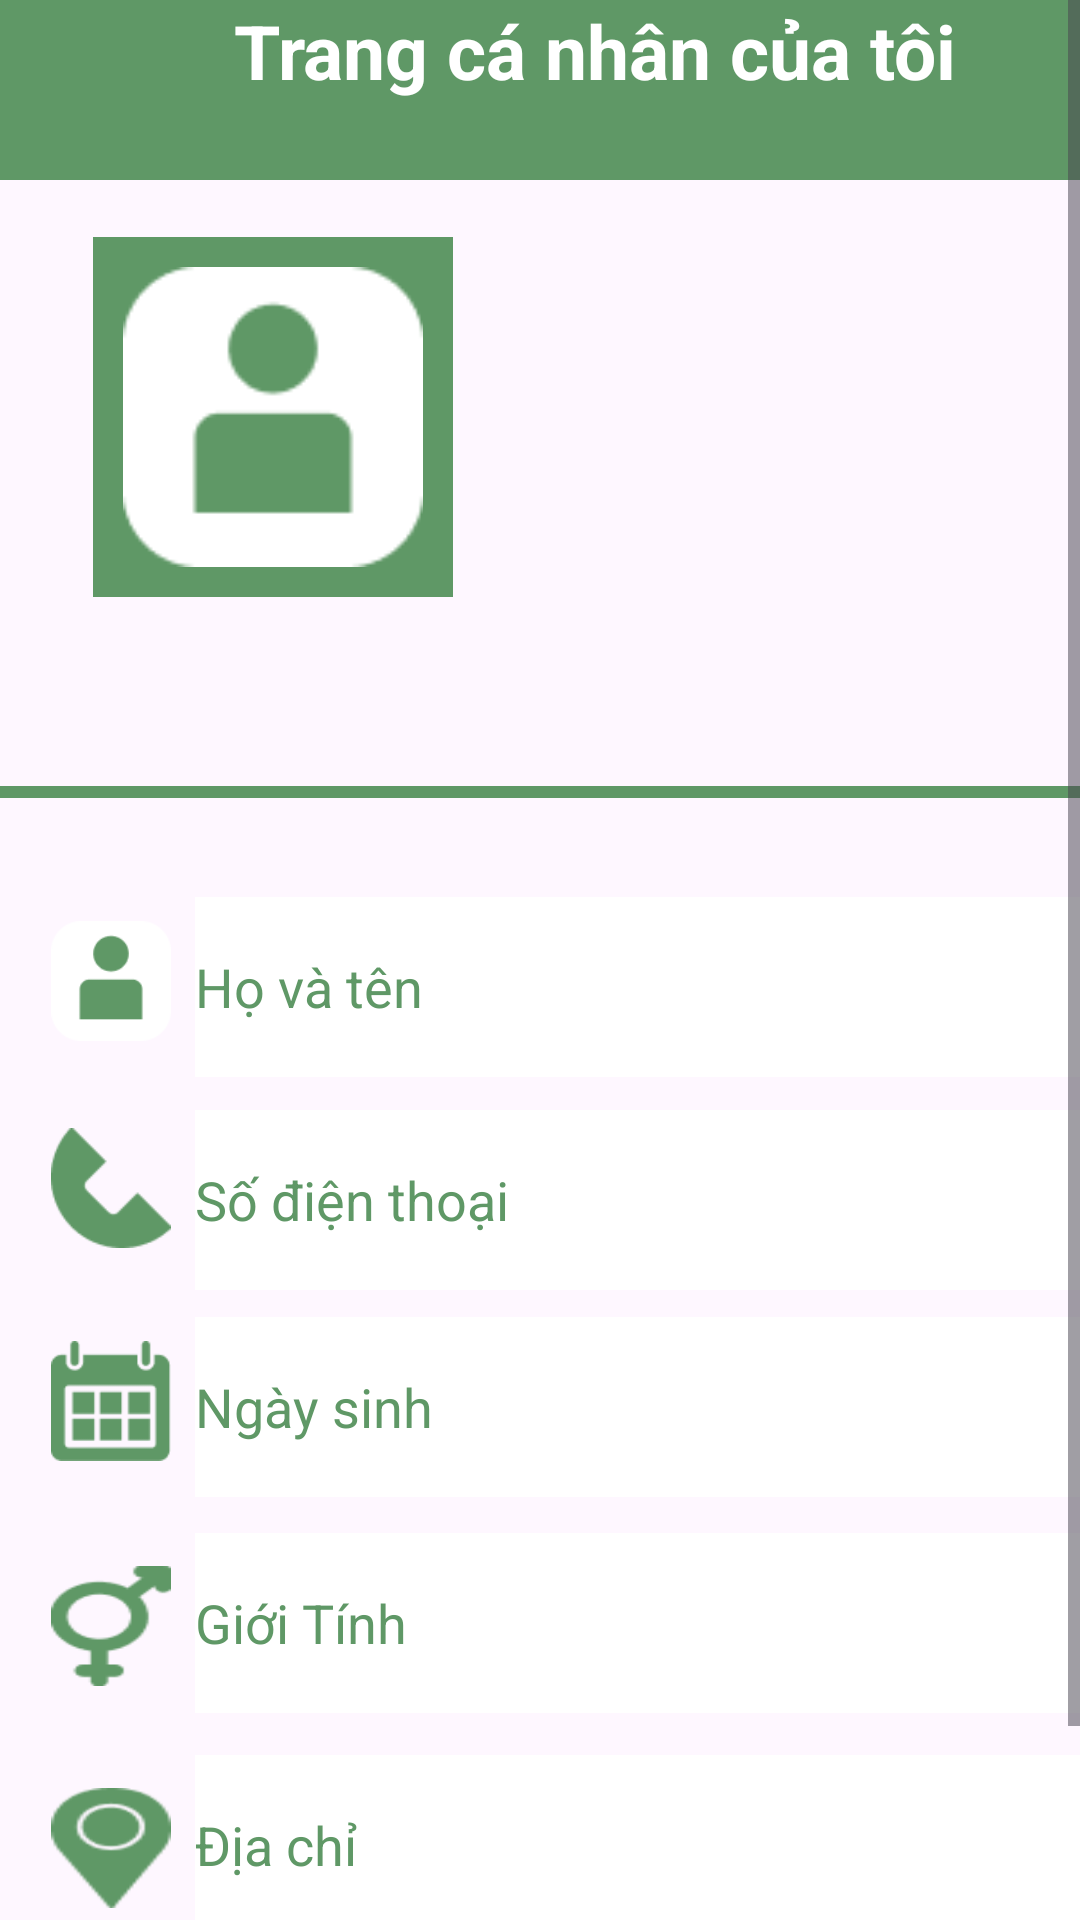

Write the Android layout XML for this screen, with the resource values it uses.
<!-- AndroidManifest.xml: application theme Theme.Exe201 -->
<!-- res/layout/activity_view_profile.xml -->
<?xml version="1.0" encoding="utf-8"?>
<ScrollView
    xmlns:android="http://schemas.android.com/apk/res/android"
    xmlns:app="http://schemas.android.com/apk/res-auto"
    xmlns:tools="http://schemas.android.com/tools"
    android:layout_width="fill_parent"
    android:layout_height="fill_parent"
    android:fillViewport="true">
<RelativeLayout
    android:layout_width="match_parent"
    android:layout_height="match_parent"
    tools:context=".ViewProfileActivity">

    <LinearLayout
        android:id="@+id/LL"
        android:layout_width="match_parent"
        android:layout_height="60dp"
        android:orientation="horizontal"
        android:background="#5F9866">

        <ImageView
            android:id="@+id/back"
            android:layout_width="30dp"
            android:layout_height="30dp"
            android:layout_marginLeft="10dp"
            android:layout_marginTop="10dp"
            android:background="@drawable/baseline_arrow_back_24" />

        <TextView
            android:id="@+id/tvMyProfile"
            android:layout_width="wrap_content"
            android:layout_height="35sp"
            android:layout_marginLeft="38dp"
            android:text="Trang cá nhân của tôi"
            android:textColor="#FFFFFF"
            android:textSize="25sp"
            android:textStyle="bold" />
    </LinearLayout>

    <ImageView
        android:id="@+id/squareP"
        android:layout_width="120dp"
        android:layout_height="120dp"
        android:layout_alignParentStart="true"
        android:layout_alignParentTop="true"
        android:layout_marginStart="31dp"
        android:layout_marginLeft="10dp"
        android:layout_marginTop="79dp"
        android:background="#5F9866" />

    <ImageView
        android:id="@+id/icProfile"
        android:layout_width="100dp"
        android:layout_height="100dp"
        android:layout_alignParentStart="true"
        android:layout_alignParentTop="true"
        android:layout_marginStart="41dp"
        android:layout_marginLeft="15dp"
        android:layout_marginTop="89dp"
        android:background="@drawable/self" />


    <LinearLayout
        android:id="@+id/LLline"
        android:layout_width="match_parent"
        android:layout_height="4dp"
        android:layout_below="@+id/LL"
        android:layout_marginTop="202dp"
        android:background="#5F9866"
        android:orientation="horizontal" />

    <EditText
        android:id="@+id/profileName"
        android:layout_width="300dp"
        android:layout_height="60dp"
        android:background="@color/white"
        android:layout_alignParentStart="true"
        android:layout_alignParentTop="true"
        android:layout_marginStart="65dp"
        android:layout_marginTop="299dp"
        android:textColorHint="#5F9866"
        android:hint="Họ và tên"/>

    <EditText
        android:id="@+id/profilePhone"
        android:layout_width="300dp"
        android:layout_height="60dp"
        android:background="@color/white"
        android:layout_alignParentStart="true"
        android:layout_alignParentTop="true"
        android:layout_marginStart="65dp"
        android:layout_marginTop="370dp"
        android:hint="Số điện thoại"
        android:textColorHint="#5F9866" />

    <EditText
        android:id="@+id/profileBirth"
        android:layout_width="300dp"
        android:layout_height="60dp"
        android:background="@color/white"
        android:layout_alignParentStart="true"
        android:layout_alignParentTop="true"
        android:layout_marginStart="65dp"
        android:layout_marginTop="439dp"
        android:hint="Ngày sinh"
        android:textColorHint="#5F9866" />

    <EditText
        android:id="@+id/profileGen"
        android:layout_width="300dp"
        android:layout_height="60dp"
        android:background="@color/white"
        android:layout_alignParentStart="true"
        android:layout_alignParentTop="true"
        android:layout_marginStart="65dp"
        android:layout_marginTop="511dp"
        android:hint="Giới Tính"
        android:textColorHint="#5F9866" />

    <EditText
        android:id="@+id/profileAddr"
        android:layout_width="300dp"
        android:layout_height="60dp"
        android:background="@color/white"
        android:layout_alignParentStart="true"
        android:layout_alignParentTop="true"
        android:layout_marginStart="65dp"
        android:layout_marginTop="585dp"
        android:hint="Địa chỉ"
        android:textColorHint="#5F9866" />

    <Button
        android:id="@+id/update"
        android:layout_width="wrap_content"
        android:layout_height="wrap_content"
        android:layout_alignParentStart="true"
        android:layout_alignParentTop="true"
        android:layout_marginStart="64dp"
        android:layout_marginTop="664dp"
        android:text="Cập Nhật" />

    <Button
        android:id="@+id/view"
        android:layout_width="wrap_content"
        android:layout_height="wrap_content"
        android:layout_alignParentStart="true"
        android:layout_alignParentTop="true"
        android:layout_marginStart="195dp"
        android:layout_marginTop="664dp"
        android:text="Xem thông tin" />

    <ImageView
        android:id="@+id/icName"
        android:layout_width="40dp"
        android:layout_height="40dp"
        android:layout_alignParentStart="true"
        android:layout_alignParentTop="true"
        android:layout_marginStart="17dp"
        android:layout_marginLeft="15dp"
        android:layout_marginTop="307dp"
        android:background="@drawable/self" />

    <ImageView
        android:id="@+id/icPhone"
        android:layout_width="40dp"
        android:layout_height="40dp"
        android:layout_alignParentStart="true"
        android:layout_alignParentTop="true"
        android:layout_marginStart="17dp"
        android:layout_marginLeft="15dp"
        android:layout_marginTop="376dp"
        android:background="@drawable/phone" />

    <ImageView
        android:id="@+id/icBirth"
        android:layout_width="40dp"
        android:layout_height="40dp"
        android:layout_alignParentStart="true"
        android:layout_alignParentTop="true"
        android:layout_marginStart="17dp"
        android:layout_marginLeft="15dp"
        android:layout_marginTop="447dp"
        android:background="@drawable/birth" />

    <ImageView
        android:id="@+id/icGen"
        android:layout_width="40dp"
        android:layout_height="40dp"
        android:layout_alignParentStart="true"
        android:layout_alignParentTop="true"
        android:layout_marginStart="17dp"
        android:layout_marginLeft="15dp"
        android:layout_marginTop="522dp"
        android:background="@drawable/gen" />

    <ImageView
        android:id="@+id/icLoc"
        android:layout_width="40dp"
        android:layout_height="40dp"
        android:layout_alignParentStart="true"
        android:layout_alignParentTop="true"
        android:layout_marginStart="17dp"
        android:layout_marginLeft="15dp"
        android:layout_marginTop="596dp"
        android:background="@drawable/location" />


</RelativeLayout></ScrollView>
<!-- resources referenced by this layout -->
<resources>
  <color name="white">#FFFFFFFF</color>
  <!-- drawable birth: png bitmap (drawable, 1264 bytes) -->
  <!-- drawable gen: png bitmap (drawable, 1418 bytes) -->
  <!-- drawable location: png bitmap (drawable, 1458 bytes) -->
  <!-- drawable phone: png bitmap (drawable, 1193 bytes) -->
  <!-- drawable self: png bitmap (drawable, 1432 bytes) -->
  <style name="Theme.Exe201" parent="Base.Theme.Exe201" />
  <style name="Base.Theme.Exe201" parent="Theme.Material3.DayNight.NoActionBar">
          
          
      </style>
</resources>
